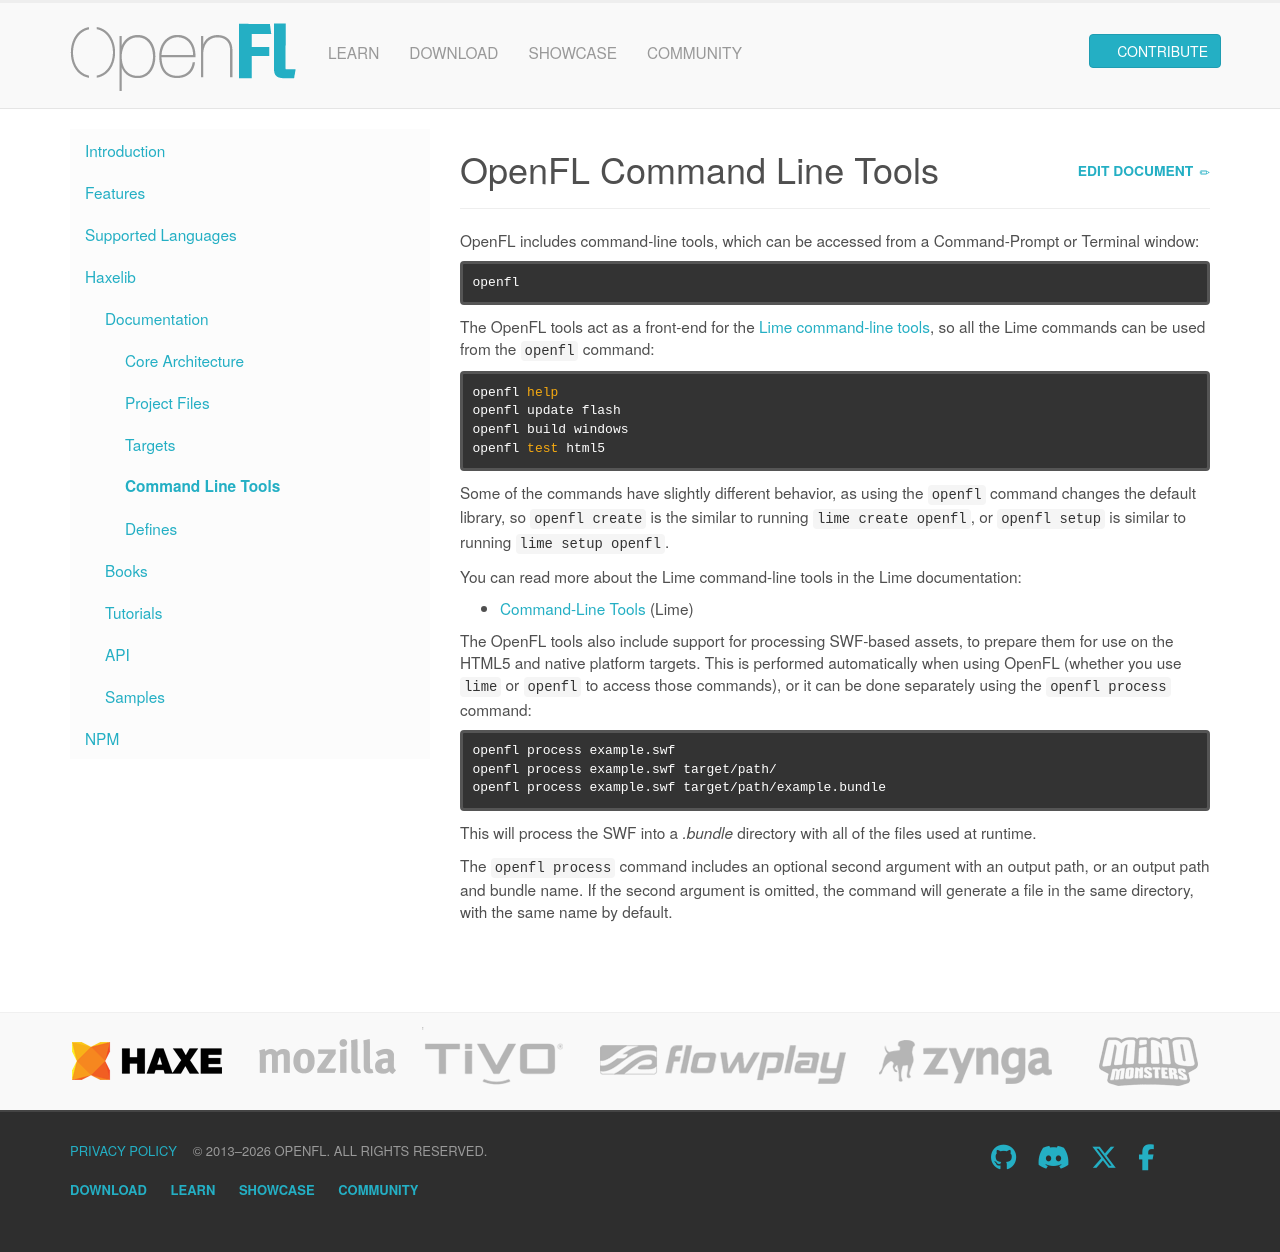

repository: openfl/www.openfl.org · page: learn/haxelib/docs/tools/index.html · generator: jekyll

---
title: OpenFL Command Line Tools
redirect_from:
 - /learn/docs/command-line-tools/
 - /learn/docs/tools/
---

OpenFL includes command-line tools, which can be accessed from a Command-Prompt or Terminal window:

```sh
openfl
```

The OpenFL tools act as a front-end for the [Lime command-line tools](https://lime.openfl.org/docs/command-line-tools/basic-commands/), so all the Lime commands can be used from the `openfl` command:

```sh
openfl help
openfl update flash
openfl build windows
openfl test html5
```

Some of the commands have slightly different behavior, as using the `openfl` command changes the default library, so `openfl create` is the similar to running `lime create openfl`, or `openfl setup` is similar to running `lime setup openfl`.

You can read more about the Lime command-line tools in the Lime documentation:

 * [Command-Line Tools](https://lime.openfl.org/docs/command-line-tools/basic-commands/) (Lime)

The OpenFL tools also include support for processing SWF-based assets, to prepare them for use on the HTML5 and native platform targets. This is performed automatically when using OpenFL (whether you use `lime` or `openfl` to access those commands), or it can be done separately using the `openfl process` command:

```sh
openfl process example.swf
openfl process example.swf target/path/
openfl process example.swf target/path/example.bundle
```

This will process the SWF into a _.bundle_ directory with all of the files used at runtime.

The `openfl process` command includes an optional second argument with an output path, or an output path and bundle name. If the second argument is omitted, the command will generate a file in the same directory, with the same name by default.
